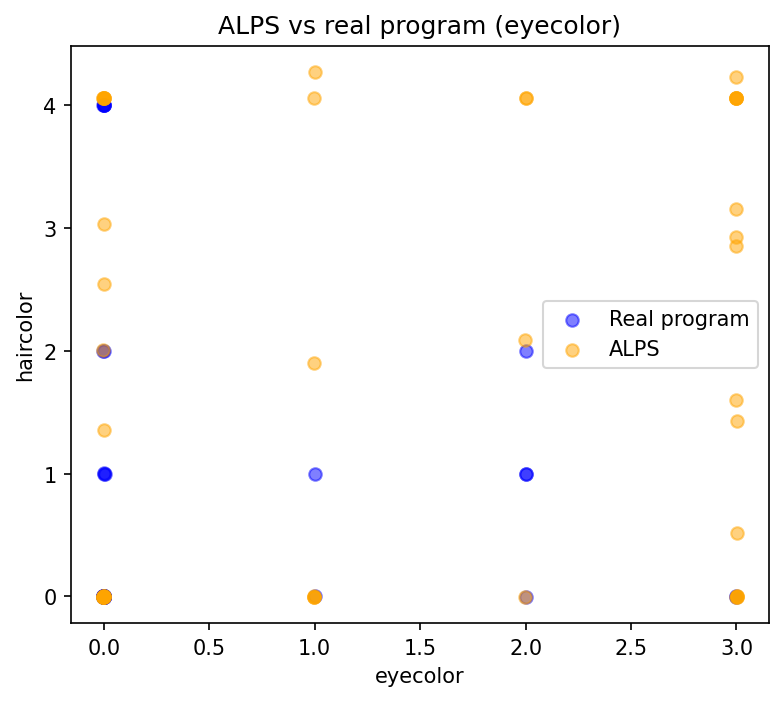

The table this chart was drawn from, first rows:
eyecolor, haircolor
-0.001218, 0.001373
-0.002923, 2.006
-0.001091, -0.001479
2, 4.06
0.9982, 4.057
3.001, 0.0008072
0.9982, -0.002606
2.999, 1.596
-0.00183, -0.0007318
2.999, 4.057
0.001345, 4.06
3.2306334922867806e-05, 3.033
0.002472, -0.000328
2, 4.06
-0.004115, 4.056
2.999, -0.0002052
9.534844053760197e-07, -0.0004288
2.997, 2.929
3.002, 9.503759136100768e-05
3, 0.5196
3, 4.225
0.9976, 1.902
2.999, 4.055
2.999, 4.054
0.002246, 1.352
3.001, -0.001699
-0.0003104, 4.06
2.998, 4.057
0.9964, -0.001614
3, 2.851
-0.001605, -0.000536
1.998, -0.0001613
2.999, 3.153
0.001923, 4.057
-0.0007181, 0.0024
3.001, -0.001279
-0.001738, -0.0002741
0.001044, 2.544
0.9963, -0.00175
1.996, 2.089
2.999, 4.055
0.9985, 0.001288
-0.0005536, 4.057
1.001, 4.27
-0.001145, -0.001836
0.001742, 0.001342
0.0003464, -4.048383279899991e-06
3.001, 1.425
-0.002782, -0.0002974
-0.003107, 4.058
